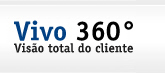
Workflow: BuscaLinha_CallCenter

Step 1: On Element Appear 'Vivo 360' on the element in window 'NFO Vivo 360º - Call Center'

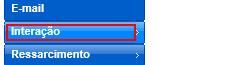
Step 2: click on the element 'Interação' in window 'NFO Vivo 360º - Call Center'

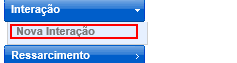
Step 3: click on the element 'Nova Interação' in window 'NFO Vivo 360º - Call Center'

Step 4: On Element Appear 'Vivo 360' on the element in window 'NFO Vivo 360º - Call Center' (same screen as step 1)

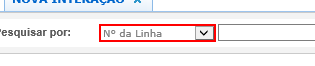
Step 5: select "N° da Linha" in the drop-down in window 'NFO Vivo 360º - Call Center'

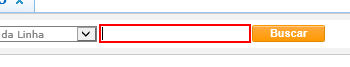
Step 6: Set Linha on the text box in window 'NFO Vivo 360º - Call Center'

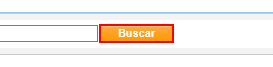
Step 7: click on the button in window 'NFO Vivo 360º - Call Center'
